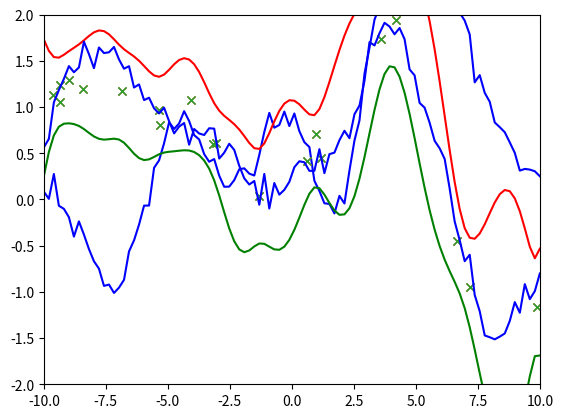

Python code for this plot:
import numpy as np
import matplotlib.pyplot as plt

def covariance_mat(covariance_func, X, Y):
    """Computing covariance matrix for given covariance function and point arrays"""
    mat = np.zeros((X.shape[1], Y.shape[1]))
    for i in range(0, X.shape[1]):
        for j in range(0, Y.shape[1]):
            mat[i, j] = covariance_func(X[:, i], Y[:, j])
    return mat

def delta(x, y):
    return max(x == y)

def squared_exponential_cov(alpha, sigma, l):
    """Squared exponential (SE) covariance function"""
    def se_cov(x, y):
        return np.exp(-np.square(np.linalg.norm(x - y) / (2*l**2))) * alpha + sigma**2 * delta(x, y)
    return se_cov

def sample(mean_func, cov_func, x):
    cov_mat = covariance_mat(cov_func, x, x)
    m_v = mean_func(x)
    mean_vector = m_v.reshape((m_v.size,))
    y = np.random.multivariate_normal(mean_vector, cov_mat)
    return (y)

def sample_at_points(mean_vec, cov_mat):
    y = np.random.multivariate_normal(mean_vec.reshape((mean_vec.size,)), cov_mat)
    upper_bound = mean_vec + 3 * np.sqrt(np.diagonal(cov_mat).reshape(mean_vec.shape))
    lower_bound = mean_vec - 3 * np.sqrt(np.diagonal(cov_mat).reshape(mean_vec.shape))
    return (y, upper_bound, lower_bound)

def plotdata(x, y, color):
    x1 = x.reshape((x.size, ))
    y1 = y.reshape((y.size, ))
    plt.plot(x1, y1, color)

def draw_sample(mean_func, cov_func, x_0, x_1):
    plt.axis([x_0, x_1, -2, 2])
    x = np.linspace(x_0, x_1, 100)
    x = x.reshape((1, x.size))
    cov_mat = covariance_mat(K, x, x)
    m_v = m(x)
    mean_vector = m_v.reshape((m_v.size,))
    upper_bound = m_v + 3 * np.sqrt(np.diagonal(cov_mat))
    lower_bound = m_v - 3 * np.sqrt(np.diagonal(cov_mat))
#     y = np.random.multivariate_normal(mean_vector, cov_mat)
    y = sample(mean_func, cov_func, x)
    plotdata(x.reshape((x.size, )), y, 'b')
    plotdata(x.reshape((x.size, )), upper_bound.reshape((x.size, )), 'r')
    plotdata(x.reshape((x.size, )), lower_bound.reshape((x.size, )), 'g')

x_0, x_1 = -10, 10
density = 100

alpha_g, sigma_g, l_g = 1.0, 0.1, 1.0# 
n = 20 # number of examples

alpha, sigma, l = 1.0, 0.1, 1.0

def mean_val(x):
    return 0
m = np.vectorize(mean_val)

K_g = squared_exponential_cov(alpha_g, sigma_g, l_g)
x_g = x_0 + np.random.rand(1, n)*(x_1 - x_0)
y_g = sample(m, K_g, x_g)
y_g = y_g.reshape((y_g.size, 1))

plotdata(x_g, y_g, 'x')
plt.show()

K = squared_exponential_cov(alpha, sigma, l)
def mean_val(x):
    return 0
m = np.vectorize(mean_val)

draw_sample(m, K, x_0, x_1)
plotdata(x_g, y_g, 'x')
plt.show()

x_test = np.linspace(x_0, x_1, density).reshape((1, density))
K_x = covariance_mat(K, x_g, x_g)
K_x_test = covariance_mat(K, x_g, x_test)
K_test_x = covariance_mat(K, x_test, x_g)
K_test = covariance_mat(K, x_test, x_test)
I = np.eye(K_x.shape[0])

anc_mat = np.linalg.inv(K_x + I * sigma**2)

new_mean = np.dot(np.dot(K_test_x, anc_mat), y_g)

new_cov = K_test - np.dot(np.dot(K_test_x, anc_mat), K_x_test)

y_test, u_b, l_b = sample_at_points(new_mean, new_cov)

plotdata(x_g, y_g, 'x')
plotdata(x_test, u_b, 'r')
plotdata(x_test, l_b, 'g')
plotdata(x_test, y_test, 'b')
plt.show()

